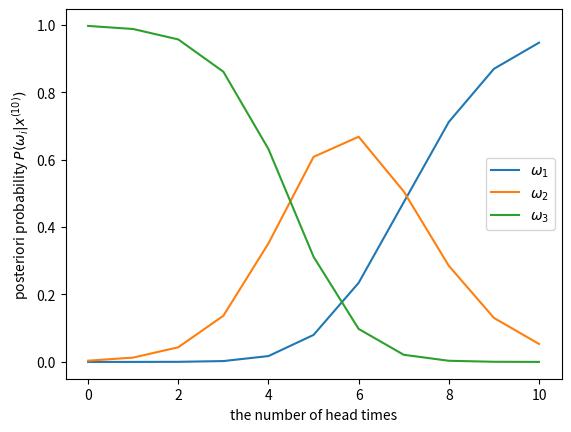

Here is the Python script that generated this plot:
import numpy as np
import matplotlib.pyplot as plt


theta_list = [0.8,0.6,0.3]
pi_list = [1/3,1/3,1/3]


n = 10
rr = np.array(list(range(0,11)))
theta = np.array(theta_list)
pi = np.array(pi_list)

post_prob = np.zeros((3,11))

for r in rr: 
    
    sum = 0
    prob = np.zeros(3)
    
    for i in range(0,3):
        
        prob[i] = pi[i]*pow(theta[i],r)*pow((1-theta[i]),n-r)
        sum += prob[i]
    
    #確率計算終了
    
    for i in range(0,3):
         
        post_prob[i][r] = prob[i]/sum
    


plt.plot(rr,post_prob[0],label='$\omega_{1}$')
plt.plot(rr,post_prob[1],label='$\omega_{2}$')
plt.plot(rr,post_prob[2],label='$\omega_{3}$')

plt.xlabel("the number of head times")
plt.ylabel("posteriori probability $P(\omega_{i}|x^{(10)})$")    
plt.legend()
